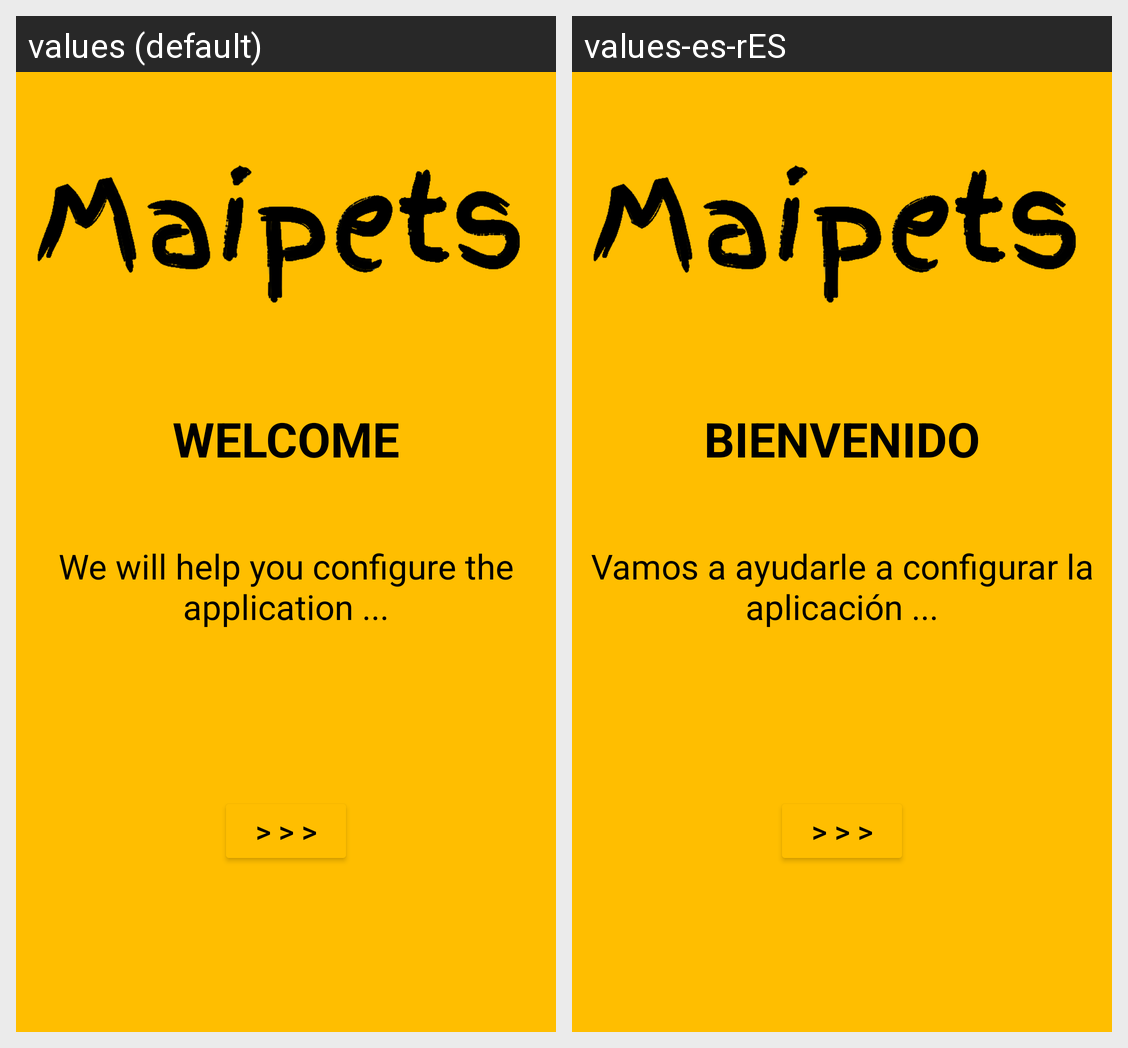

This grid shows one Android layout under two languages. Give, for every string resource on the screen, its name, the default text and each shown locale's text.
Android screen res/layout/activity_main.xml rendered under 2 locales, left to right: values (default), values-es-rES. Device: Nexus 5 (rendered at 1080×1920; each locale shown at half size, 540×960, under a caption strip naming it); theme AppTheme.
Strings drawn on this screen, with the default value and each locale's value (text and hints the layout hard-codes, and strings that could not be matched under every locale, appear in the picture but are not listed):

welcome
  values: WELCOME
  values-es-rES: BIENVENIDO

welcome1
  values: We will help you configure the application ...
  values-es-rES: Vamos a ayudarle a configurar la aplicación ...
